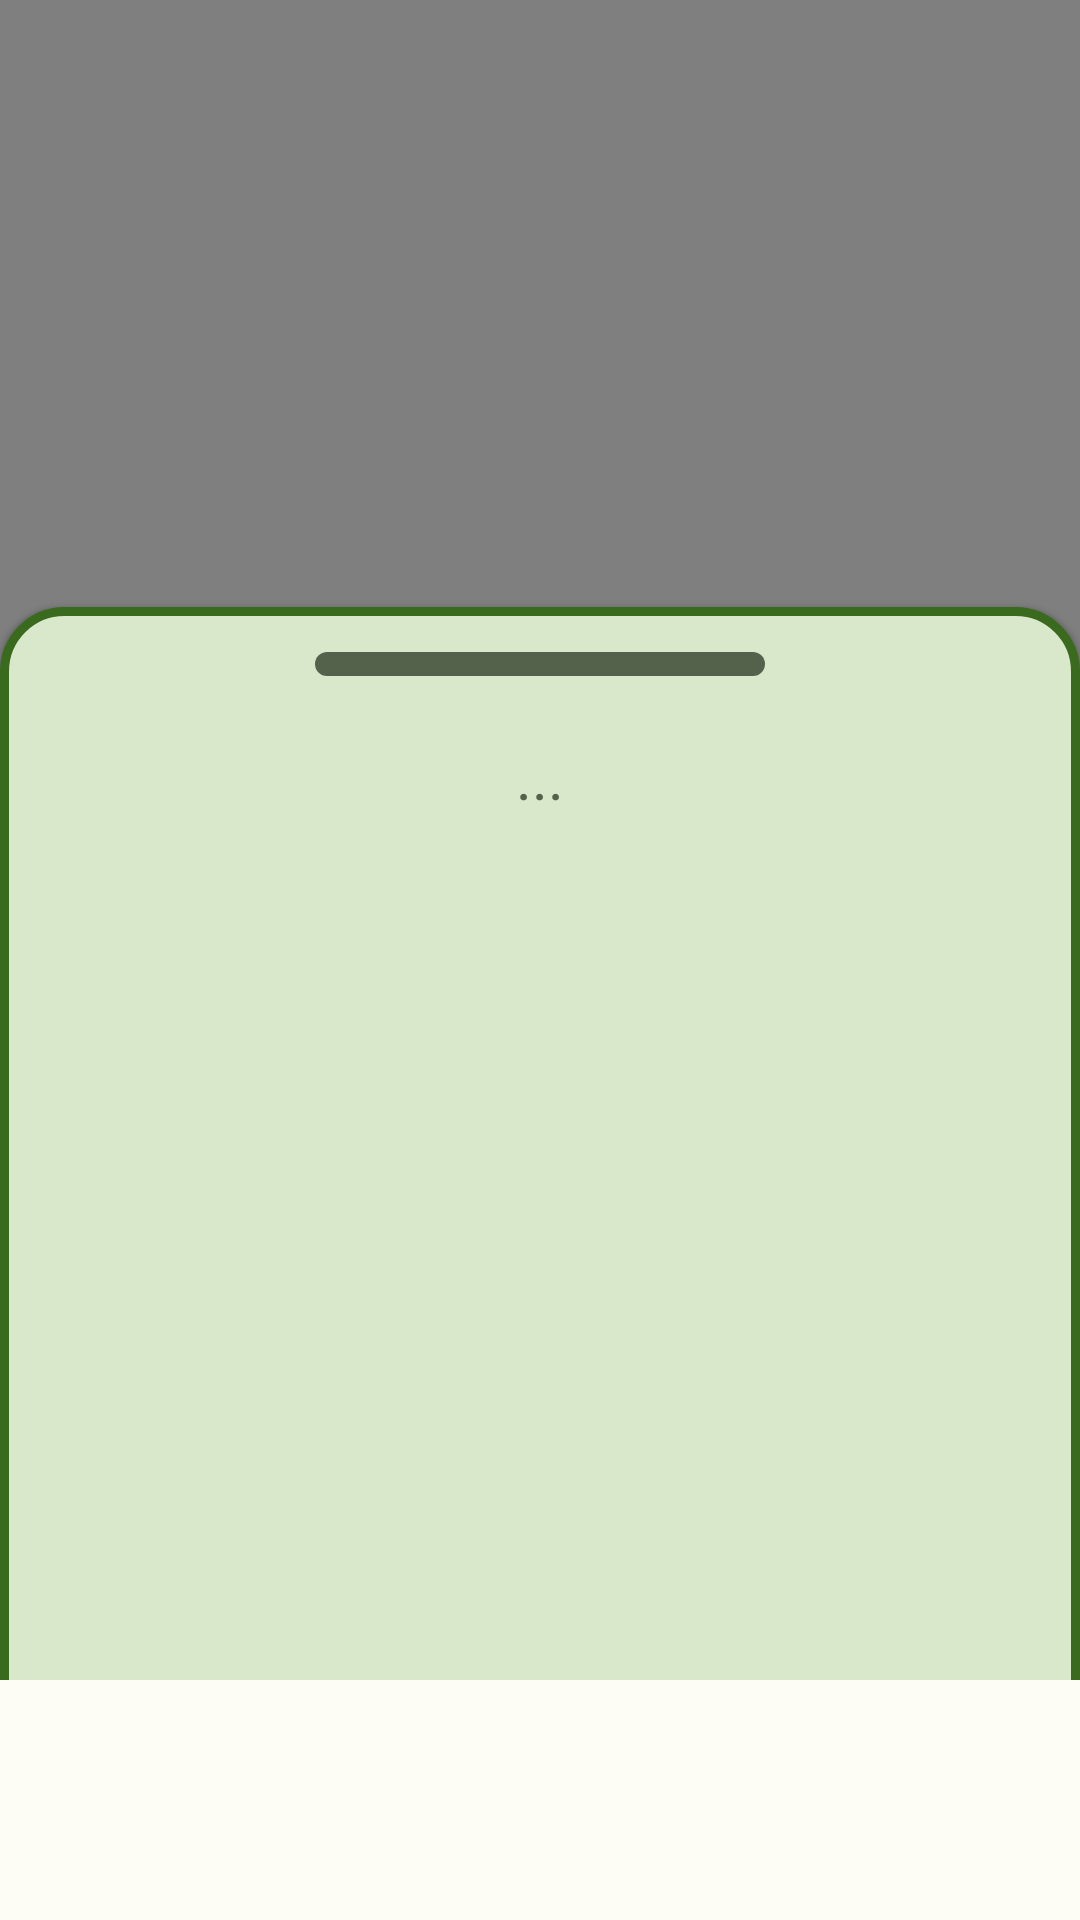

Reconstruct the res/layout file that produces this screen, plus the resources it refers to.
<!-- AndroidManifest.xml: application theme Theme.BirdVue -->
<!-- res/layout/fragment_hotspot.xml -->
<?xml version="1.0" encoding="utf-8"?>
<androidx.coordinatorlayout.widget.CoordinatorLayout xmlns:android="http://schemas.android.com/apk/res/android"
    xmlns:tools="http://schemas.android.com/tools"
    android:layout_width="match_parent"
    android:layout_height="match_parent"
    xmlns:app="http://schemas.android.com/apk/res-auto"
    android:orientation="vertical"
    tools:context=".ui.HotspotFragment"
    android:paddingBottom="80dp">

    <androidx.fragment.app.FragmentContainerView
        android:id="@+id/map_fragment"
        android:name="com.google.android.gms.maps.SupportMapFragment"
        android:layout_width="match_parent"
        android:layout_height="match_parent"
        android:paddingBottom="45dp"/>

    <LinearLayout
        android:id="@+id/bottom_navigation_container"
        android:layout_width="match_parent"
        android:layout_height="700dp"
        android:elevation="1dp"
        android:fitsSystemWindows="true"
        android:orientation="vertical"
        app:behavior_hideable="false"
        app:layout_behavior="com.google.android.material.bottomsheet.BottomSheetBehavior"
        android:background="@drawable/linear_rounded_background">

        <ImageView
            android:layout_width="150dp"
            android:layout_height="8dp"
            android:layout_margin="10dp"
            android:layout_gravity="center_horizontal"
            android:background="@drawable/drag_handle"
            android:contentDescription="Drag Handle" />

        <TextView
            android:id="@+id/distanceTextView"
            android:layout_width="wrap_content"
            android:layout_height="wrap_content"
            android:text="..."
            android:layout_gravity="center_horizontal"
            android:layout_margin="10dp"
            android:textColor="?colorSecondary"
            android:textSize="20sp"/>

        <androidx.recyclerview.widget.RecyclerView
            android:id="@+id/hotspot_recycler"
            android:layout_width="match_parent"
            android:layout_height="wrap_content"
            tools:listitem="@layout/hotspot_item"/>












    </LinearLayout>

</androidx.coordinatorlayout.widget.CoordinatorLayout>
<!-- res/layout/hotspot_item.xml (included above) -->
<?xml version="1.0" encoding="utf-8"?>
<androidx.cardview.widget.CardView
    xmlns:android="http://schemas.android.com/apk/res/android"
    android:id="@+id/taskContainer"
    android:layout_width="match_parent"
    android:layout_height="wrap_content"
    xmlns:app="http://schemas.android.com/apk/res-auto"
    app:cardElevation="8dp"
    app:cardCornerRadius="15dp"
    android:layout_marginStart="16dp"
    android:layout_marginEnd="16dp"
    android:layout_marginTop="8dp"
    android:layout_marginBottom="8dp">

    <androidx.appcompat.widget.LinearLayoutCompat
        android:layout_width="match_parent"
        android:layout_height="wrap_content"
        android:layout_marginVertical="6dp"
        android:gravity="center_vertical"
        android:orientation="horizontal">

        <com.google.android.material.imageview.ShapeableImageView
            android:id="@+id/RecycleImageView"
            android:layout_width="100dp"
            android:layout_height="100dp"
            android:layout_marginVertical="10dp"
            app:layout_constraintBottom_toBottomOf="parent"
            app:layout_constraintStart_toStartOf="parent"
            app:layout_constraintTop_toTopOf="parent"
            app:srcCompat="@drawable/icon_pin"
            android:tint="?attr/colorSecondary"
            app:shapeAppearanceOverlay="@style/ImageView.Corner"/>

        <androidx.appcompat.widget.LinearLayoutCompat
            android:layout_width="190dp"
            android:layout_height="wrap_content"
            android:orientation="vertical">

            <TextView
                android:id="@+id/hotspotTitle"
                android:layout_width="wrap_content"
                android:layout_height="wrap_content"
                android:text="Hotspot Title"
                android:maxWidth="150dp"
                android:minWidth="150dp"
                android:maxHeight="65dp"
                android:textSize="18sp"
                android:textStyle="bold"
                android:gravity="center_vertical"
                android:layout_margin="5dp"/>

            <TextView
                android:id="@+id/speciesObserved"
                android:layout_width="wrap_content"
                android:layout_height="wrap_content"
                android:gravity="center_vertical"
                android:maxHeight="50dp"
                android:maxWidth="155dp"
                android:text="Species observed: 69"
                android:textSize="16sp"
                android:textStyle="italic"
                android:layout_margin="5dp"/>

        </androidx.appcompat.widget.LinearLayoutCompat>

        <com.google.android.material.floatingactionbutton.FloatingActionButton
            android:id="@+id/fab_addTask"
            android:layout_width="wrap_content"
            android:layout_height="wrap_content"
            android:src="@drawable/icon_navigation_arrow"
            app:tint="?attr/colorSecondary"
            android:layout_marginStart="10dp"
            app:maxImageSize="40dp"
            app:borderWidth="0dp"/>

    </androidx.appcompat.widget.LinearLayoutCompat>

</androidx.cardview.widget.CardView>
<!-- resources referenced by this layout -->
<resources>
  <!-- drawable drag_handle (drawable) -->
  <?xml version="1.0" encoding="utf-8"?>
  <shape xmlns:android="http://schemas.android.com/apk/res/android">
  
      <solid android:color="?attr/colorSecondary"/>
      <corners android:radius="8dp"/>
  
  </shape>
  <!-- drawable icon_navigation_arrow (drawable) -->
  <vector android:height="50dp" android:tint="?attr/colorSecondary"
      android:viewportHeight="24" android:viewportWidth="24"
      android:width="50dp" xmlns:android="http://schemas.android.com/apk/res/android">
      <path android:fillColor="@android:color/white" android:pathData="M12,7.27l4.28,10.43 -3.47,-1.53 -0.81,-0.36 -0.81,0.36 -3.47,1.53L12,7.27M12,2L4.5,20.29l0.71,0.71L12,18l6.79,3 0.71,-0.71L12,2z"/>
  </vector>
  <!-- drawable linear_rounded_background (drawable) -->
  <?xml version="1.0" encoding="utf-8"?>
  <shape xmlns:android="http://schemas.android.com/apk/res/android"
      android:shape="rectangle">
  
      
  
      <solid
          android:color="?colorSecondaryContainer">
      </solid>
  
      <stroke
          android:width="3dp"
          android:color="?android:colorSecondary">
      </stroke>
  
      <padding
          android:left="5dp"
          android:top="5dp"
          android:right="5dp"
          android:bottom="80dp">
      </padding>
  
      <corners
          android:radius="20dp">
      </corners>
  
  </shape>
  <style name="ImageView.Corner" parent="">
          <item name="cornerSizeTopRight">15dp</item>
          <item name="cornerSizeTopLeft">15dp</item>
          <item name="cornerSizeBottomLeft">15dp</item>
          <item name="cornerSizeBottomRight">15dp</item>
          <item name="cornerFamily">rounded</item>
      </style>
  <style name="Theme.BirdVue" parent="Base.Theme.BirdVue" />
  <color name="md_theme_light_primary">#3A6A1E</color>
  <color name="md_theme_light_onPrimary">#FFFFFF</color>
  <color name="md_theme_light_primaryContainer">#B9F295</color>
  <color name="md_theme_light_onPrimaryContainer">#092100</color>
  <color name="md_theme_light_secondary">#55624B</color>
  <color name="md_theme_light_onSecondary">#FFFFFF</color>
  <color name="md_theme_light_secondaryContainer">#D9E7CA</color>
  <color name="md_theme_light_onSecondaryContainer">#141E0D</color>
  <color name="md_theme_light_tertiary">#386666</color>
  <color name="md_theme_light_onTertiary">#FFFFFF</color>
  <color name="md_theme_light_tertiaryContainer">#BBEBEB</color>
  <color name="md_theme_light_onTertiaryContainer">#002020</color>
  <color name="md_theme_light_error">#BA1A1A</color>
  <color name="md_theme_light_errorContainer">#FFDAD6</color>
  <color name="md_theme_light_onError">#FFFFFF</color>
  <color name="md_theme_light_onErrorContainer">#410002</color>
  <color name="md_theme_light_background">#FDFDF5</color>
  <color name="md_theme_light_onBackground">#1A1C18</color>
  <color name="md_theme_light_surface">#FDFDF5</color>
  <color name="md_theme_light_onSurface">#1A1C18</color>
  <color name="md_theme_light_surfaceVariant">#E0E4D6</color>
  <color name="md_theme_light_onSurfaceVariant">#43483E</color>
  <color name="md_theme_light_outline">#74796D</color>
  <color name="md_theme_light_inverseOnSurface">#F1F1EA</color>
  <color name="md_theme_light_inverseSurface">#2F312C</color>
  <color name="md_theme_light_inversePrimary">#9ED67C</color>
</resources>
